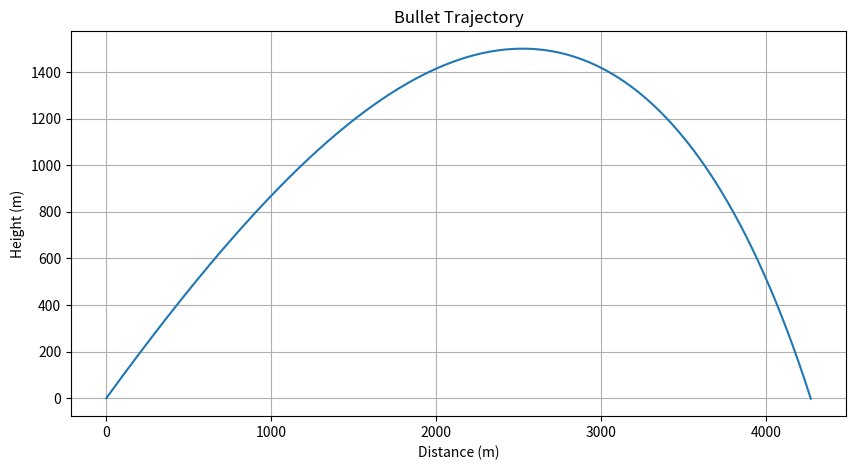

Generate this figure with matplotlib:
import math
import matplotlib.pyplot as plt


g = 9.81 
air_density = 1.225 

gun_height = 1  
initial_bullet_velocity = 350 
bullet_mass = 0.007  
bullet_diameter = 0.009  
bullet_drag_coefficient = 0.05  
bullet_area = math.pi * (bullet_diameter / 2)**2

wind_speed = 10  
wind_direction = math.radians(0)  

firing_angle = math.radians(45) 
x = 0 
y = gun_height 
v = initial_bullet_velocity 
θ = firing_angle  
t = 0  
dt = 0.01 

x_values = [x]
y_values = [y]

target_distance = 500  
target_size = 1  

# Function to calculate the derivatives using the Runge-Kutta method
def calculate_derivatives(t, x, y, v, θ):
    # Calculate the wind effect
    wind_effect = wind_speed * math.cos(wind_direction - θ)

    # Calculate the derivatives of the variables
    dxdt = v * math.cos(θ) + wind_effect
    dydt = v * math.sin(θ)
    dvdt = -g * math.sin(θ) - 0.5 * air_density * v**2 * bullet_drag_coefficient * bullet_area / bullet_mass
    dθdt = -g * math.cos(θ) / v

    return dxdt, dydt, dvdt, dθdt

# Function to perform one step of the Runge-Kutta method
def runge_kutta_step(t, dt, x, y, v, θ):
    # Calculate the k1 values
    k1_x, k1_y, k1_v, k1_θ = calculate_derivatives(t, x, y, v, θ)

    # Calculate the k2 values
    k2_x, k2_y, k2_v, k2_θ = calculate_derivatives(t + dt/2, x + k1_x*dt/2, y + k1_y*dt/2, v + k1_v*dt/2, θ + k1_θ*dt/2)

    # Calculate the k3 values
    k3_x, k3_y, k3_v, k3_θ = calculate_derivatives(t + dt/2, x + k2_x*dt/2, y + k2_y*dt/2, v + k2_v*dt/2, θ + k2_θ*dt/2)

    # Calculate the k4 values
    k4_x, k4_y, k4_v, k4_θ = calculate_derivatives(t + dt, x + k3_x*dt, y + k3_y*dt, v + k3_v*dt, θ + k3_θ*dt)

    # Update the variables
    x = x + dt * (k1_x + 2*k2_x + 2*k3_x + k4_x) / 6
    y = y + dt * (k1_y + 2*k2_y + 2*k3_y + k4_y) / 6
    v = v + dt * (k1_v + 2*k2_v + 2*k3_v + k4_v) / 6
    θ = θ + dt * (k1_θ + 2*k2_θ + 2*k3_θ + k4_θ) / 6

    return x, y, v, θ


while y > 0:
    x, y, v, θ = runge_kutta_step(t, dt, x, y, v, θ)
    t = t + dt

    # Check if the bullet hits the target
    if target_distance - target_size/2 <= x <= target_distance + target_size/2 and y <= target_size:
        # Calculate the impact force
        delta_t = 0.001  # Assumed stopping time in seconds
        delta_p = bullet_mass * v  # Change in momentum
        impact_force = delta_p / delta_t  # Impact force
        print(f"The bullet covered a distance of {x} m and hit the target with an impact force of {impact_force} N!")
        break

    # Store the position for plotting
    x_values.append(x)
    y_values.append(y)

if y > 0:
    print("The bullet missed the target.")
else:
    print(f"The bullet covered a distance of {x} m before hitting the ground.")

# Plot the trajectory
plt.figure(figsize=(10, 5))
plt.plot(x_values, y_values)
plt.title('Bullet Trajectory')
plt.xlabel('Distance (m)')
plt.ylabel('Height (m)')
plt.grid(True)
plt.show()